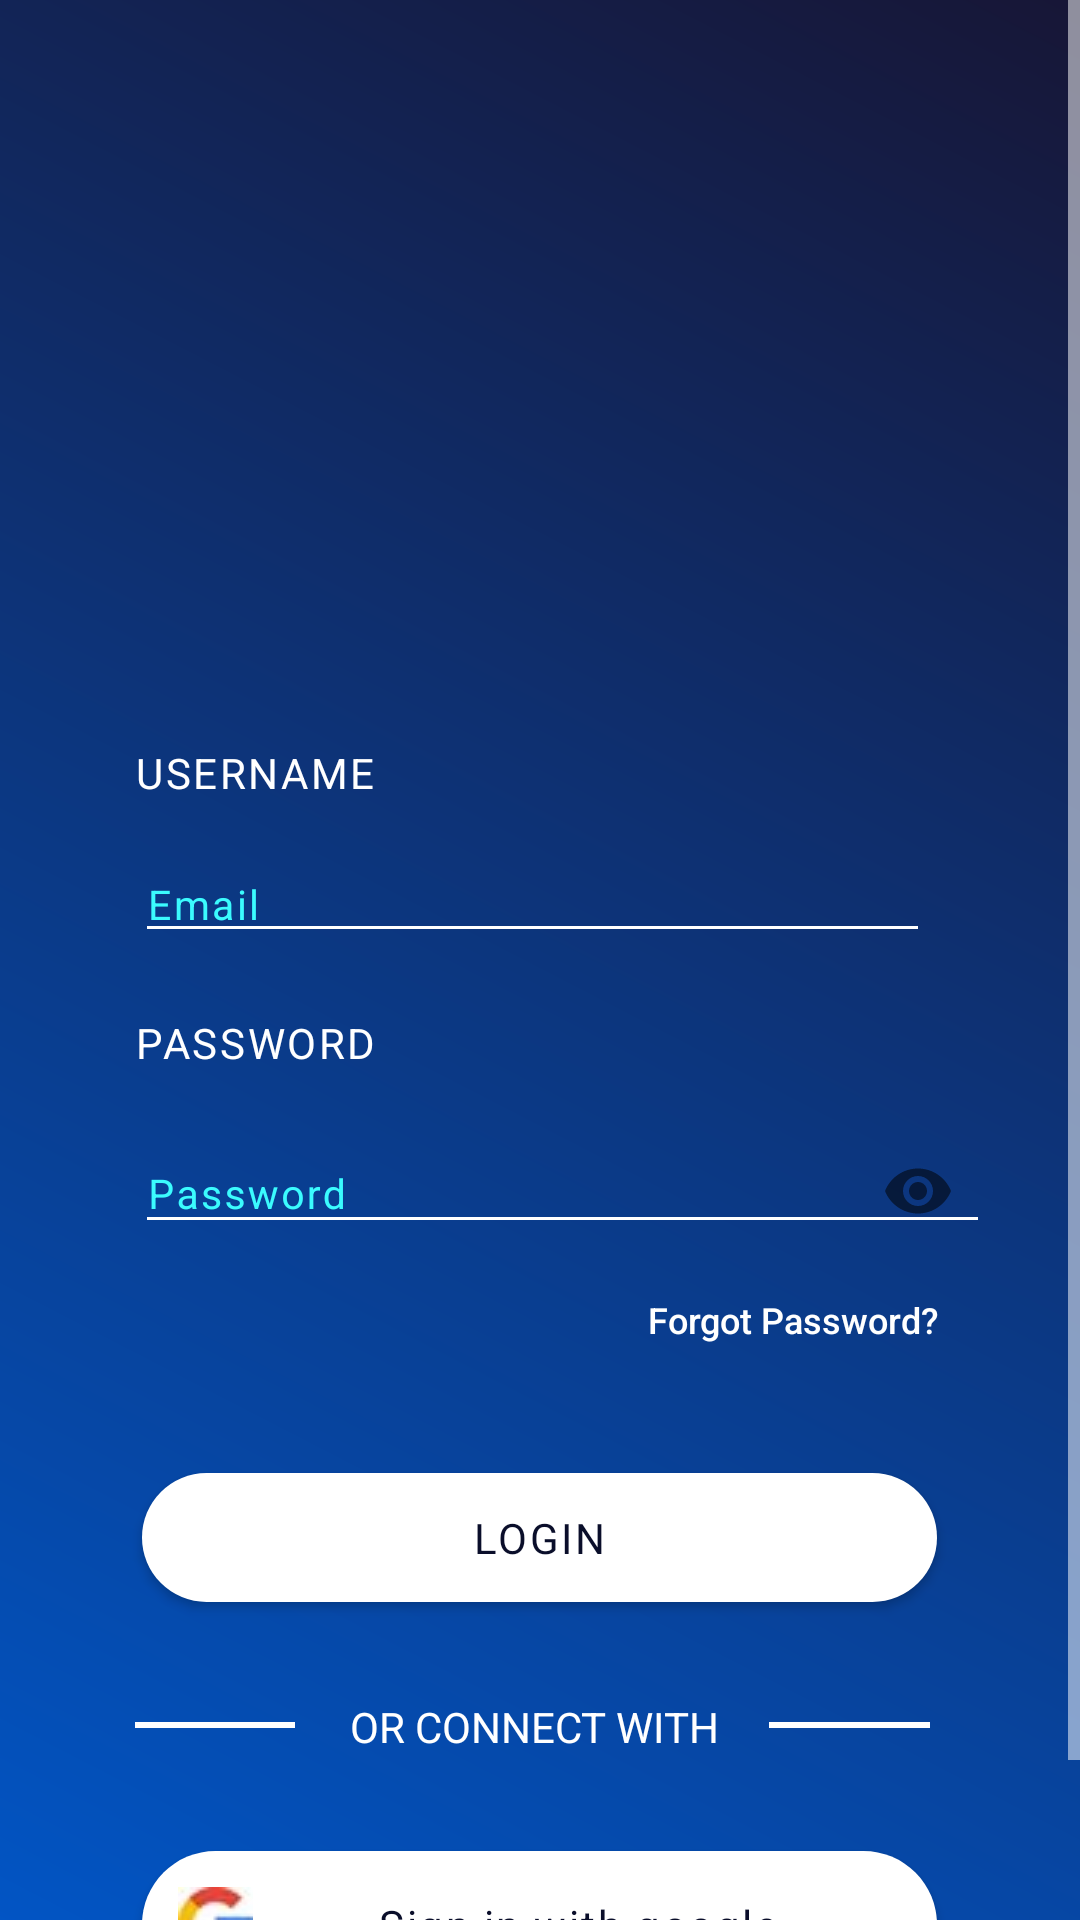

Reconstruct the res/layout file that produces this screen, plus the resources it refers to.
<!-- AndroidManifest.xml: application theme NewTheme -->
<!-- res/layout/activity_student_log.xml -->
<?xml version="1.0" encoding="utf-8"?>
<ScrollView xmlns:android="http://schemas.android.com/apk/res/android"
    xmlns:app="http://schemas.android.com/apk/res-auto"
    xmlns:tools="http://schemas.android.com/tools"
    android:layout_width="match_parent"
    android:layout_height="match_parent"
    android:background="@drawable/register_bg"
    >
<RelativeLayout
    android:layout_width="match_parent"
    android:layout_height="wrap_content"
    android:background="@drawable/register_bg"
    tools:context=".Activity.AlumniLoginActivity">


    
    <ProgressBar
        android:id="@+id/login_progress"
        style="?android:attr/progressBarStyleLarge"
        android:layout_width="wrap_content"
        android:layout_height="wrap_content"
        android:layout_marginBottom="8dp"
        android:visibility="gone" />

    <ImageView
        android:id="@+id/logo"
        android:layout_width="120dp"
        android:layout_height="120dp"
        android:layout_centerHorizontal="true"
        android:layout_marginStart="135dp"
        android:layout_marginTop="106dp"
        android:layout_marginBottom="431.68dp"
        app:srcCompat="@drawable/acm_white_logo" />
    
    <TextView
        android:layout_width="wrap_content"
        android:layout_height="17dp"
        style="@style/username_pass_tv"
        android:layout_marginStart="45dp"
        android:layout_marginTop="248dp"
        android:layout_marginEnd="50dp"
        android:layout_marginBottom="345dp"
        android:text="username"
        android:textAllCaps="true" />

    <AutoCompleteTextView
        android:id="@+id/etEmails"
        style="@style/email_pass_edit"
        android:layout_width="285dp"
        android:layout_height="wrap_content"
        android:layout_marginStart="45dp"
        android:layout_marginTop="282dp"
        android:layout_marginEnd="50dp"
        android:layout_marginBottom="308dp"
        android:textColorHint="#3BFBFE"
        android:hint="@string/prompt_email"
        android:textColor="#3BFBFE"
        android:inputType="textEmailAddress"
        android:maxLines="1"
        android:singleLine="true" />

    <TextView
        android:layout_width="wrap_content"
        android:layout_height="17dp"
        style="@style/username_pass_tv"
        android:layout_marginStart="45dp"
        android:layout_marginTop="338dp"
        android:layout_marginEnd="50dp"
        android:layout_marginBottom="275dp"
        android:text="password"
        android:textAllCaps="true" />

    <android.support.design.widget.TextInputLayout
        android:id="@+id/password_text_layout"
        android:layout_width="match_parent"
        android:layout_height="wrap_content"
        android:layout_marginTop="362dp"
        android:textColorHint="#3BFBFE"
        app:passwordToggleEnabled="true">

        <android.support.design.widget.TextInputEditText
            android:id="@+id/passwords"
            android:layout_width="285dp"
            style="@style/email_pass_edit"
            android:layout_height="wrap_content"
            android:layout_marginStart="45dp"
            android:layout_marginEnd="50dp"
            android:textColorHint="#3BFBFE"
            android:hint="@string/prompt_password"
            android:imeActionId="6"
            android:textColor="#3BFBFE"
            android:imeActionLabel="@string/action_sign_in_short"
            android:imeOptions="actionUnspecified"
            android:inputType="textPassword"
            android:maxLines="1"
            android:singleLine="true" />
    </android.support.design.widget.TextInputLayout>

    <Button
        android:id="@+id/forgot_password_tv"
        android:layout_width="113dp"
        android:layout_height="38dp"
        android:layout_marginStart="208dp"
        android:layout_below="@id/password_text_layout"
        android:background="@null"
        android:text="Forgot Password?"
        android:textAllCaps="false"
        android:textColor="#FFF"
        android:textSize="12sp" />

    <Button
        android:id="@+id/logins"
        style="@style/Signup_tv"
        android:layout_width="265dp"
        android:layout_height="43dp"
        android:layout_marginTop="32dp"
        android:layout_centerHorizontal="true"
        android:background="@drawable/button_shape"
        android:layout_below="@id/forgot_password_tv"
        android:text="Login"
        android:textColor="#0A0E2A"
        tools:text="Login" />

    <LinearLayout
        android:id="@+id/connects"
        android:layout_width="match_parent"
        android:layout_height="wrap_content"
        android:layout_marginStart="45dp"
        android:layout_marginEnd="50dp"
        android:layout_marginTop="32dp"
        android:layout_below="@id/logins"
        android:orientation="horizontal">

        <View
            android:layout_width="0dp"
            android:layout_height="2dp"
            android:layout_marginRight="5dp"
            android:layout_marginTop="8dp"
            android:layout_weight="2"
            android:background="#FFF" />

        <TextView
            android:layout_width="wrap_content"
            android:layout_height="wrap_content"
            android:layout_centerHorizontal="true"
            android:layout_weight="1"
            android:text="or connect with "
            android:textAlignment="center"
            android:textAllCaps="true"
            android:textColor="#FFF"
            android:textSize="14sp" />

        <View
            android:layout_width="0dp"
            android:layout_height="2dp"
            android:layout_marginTop="8dp"
            android:layout_weight="2"
            android:background="#FFF" />

    </LinearLayout>


    
    
    
    
    
    
    
    
    <Button
        android:id="@+id/googleBtn"
        style="@style/Signup_tv"
        android:layout_width="265dp"
        android:layout_height="wrap_content"
        android:layout_centerHorizontal="true"
        android:layout_marginTop="32dp"
        android:layout_marginBottom="32dp"
        android:layout_below="@id/connects"
        android:background="@drawable/button_shape"
        android:drawableStart="@drawable/logo3"
        android:padding="12dp"
        android:text="Sign in with google"
        android:textAllCaps="false"
        android:textColor="#0A0E2A">

    </Button>

    
    
</RelativeLayout>
</ScrollView>
<!-- resources referenced by this layout -->
<resources>
  <!-- drawable button_shape (drawable-xxhdpi) -->
  <?xml version="1.0" encoding="utf-8"?>
  <shape xmlns:android="http://schemas.android.com/apk/res/android"
      android:shape="rectangle">
  
  
  
      <solid android:color="#FFF" />
      <corners android:radius="30dp" />
  </shape>
  <!-- drawable logo3: jpg bitmap (drawable, 1042 bytes) -->
  <!-- drawable register_bg (drawable) -->
  <?xml version="1.0" encoding="utf-8"?>
  <shape xmlns:android="http://schemas.android.com/apk/res/android">
  <gradient
      android:startColor="#0059CE"
      android:endColor="#171636"
      android:angle="45"/>
  </shape>
  <string name="action_sign_in_short">Sign in</string>
  <string name="prompt_email">Email</string>
  <string name="prompt_password">Password</string>
  <style name="Signup_tv">
          <item name="fontFamily">Open Sans</item>
          <item name="android:textSize">14sp</item>
         <item name="android:textColor">#3CF7FB</item>
          <item name="lineHeight">16.8sp</item>
          <item name="android:letterSpacing">0.06</item>
  
      </style>
  <style name="email_pass_edit">
          <item name="fontFamily">Open Sans</item>
          <item name="android:textSize">13.5sp</item>
          <item name="lineHeight">16.2sp</item>
          <item name="android:letterSpacing">0.06</item>
  
      </style>
  <style name="username_pass_tv">
          <item name="fontFamily">Open Sans</item>
          <item name="android:textColor">#FFF</item>
          <item name="android:textSize">14sp</item>
          <item name="lineHeight">16.8sp</item>
          <item name="android:letterSpacing">0.06</item>
      </style>
  <style name="NewTheme" parent="Theme.AppCompat.DayNight">
          <item name="colorPrimary">@color/newColorPrimary</item>
          <item name="colorPrimaryDark">@color/newColorPrimary</item>
          <item name="colorAccent">@color/newColorPrimary</item>
          <item name="actionBarStyle">@style/NewThemeActionBar</item>
          <item name="android:windowBackground">@color/newColorPrimary</item>
          <item name="android:textColor">@color/White</item>
          <item name="android:textColorSecondary">@color/White</item>
          <item name="android:editTextColor">@color/White</item>
          <item name="android:textCursorDrawable">@null</item>
      </style>
  <color name="newColorPrimary">#171636</color>
  <style name="NewThemeActionBar" parent="@style/Widget.AppCompat.ActionBar">
          <item name="titleTextStyle">@style/NewThemeActionBarTitleText</item>
      </style>
  <color name="White">#FFFFFF</color>
  <style name="NewThemeActionBarTitleText" parent="@android:style/TextAppearance">
          <item name="android:textColor">@color/White</item>
          <item name="android:textSize">24sp</item>
          <item name="android:textStyle">bold</item>
      </style>
</resources>
